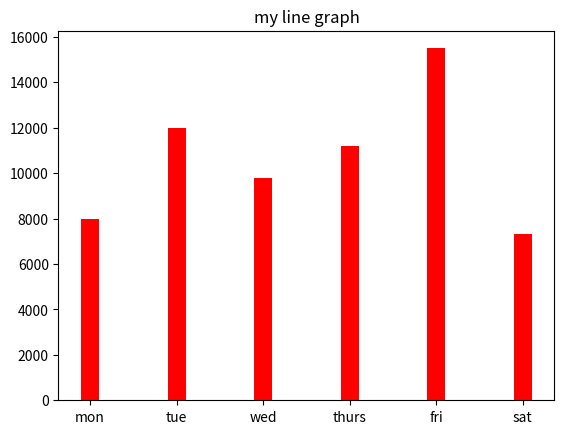

Python code for this plot:
# creating array using numpy
import numpy as np
import matplotlib.pyplot as pl


# basic way of creating arry
li=[1,2,3,4,5,6]
l2=[2,3,4,4,5,6]
a1=np.array(li)
a6=np.array(l2)

# print(a1)
# print(type(a1))

# using a range
a2=np.arange(2,9,2,float)
# print(a2)

# using linspace
a3=np.linspace(2,9,5)
# print(a3)

a4=np.cos(a3)
# print(a4)
a5=np.sin(a3)

# now plotting starts
# plot use for getting line graph output
# pl.plot(a3,a4)
# pl.xlabel("me")  #name of x axis
# pl.ylabel("you")   #name of y axis
# pl.show()

# chaing line style, colour width in line chart
# to change colour of line use colour code after plot
# pl.plot(a3,a4,"y")  #y=yello
# pl.plot(a3,a5,"r")   #for sec line in same graph
# pl.xlabel("me")  #name of x axis
# pl.ylabel("you")   #name of y axis
# pl.show()


# to change the linewridth
# pl.plot(a3,a4,"y",linewidth=2)
# pl.plot(a3,a5,"r", linewidth=5)
# pl.xlabel("me")
# pl.ylabel("you")
# pl.show()
#
# # to change style
# # linestyle or ls=[solid,dashed,dashdot,dotted]
#
# pl.plot(a3,a4,"y",linewidth=2,ls="dashdot")
# pl.plot(a3,a5,"r", linewidth=5, ls="dashed")
# pl.xlabel("me")
# pl.ylabel("you")
# pl.show()


# changing marker type,size,colour
# datapoins=marker
# this change sis also given in plot
# like , (marker=markertype,markersize=size,markeredgecolor=colour)
# see table on book page 264
#
# pl.plot(a3,a4,marker="p",markersize=5,markeredgecolor="g")
# pl.plot(a3,a5,marker="^",markersize=5,markeredgecolor="k")
# pl.xlabel("me")
# pl.ylabel("you")
# pl.show()



# bar graphs
# .bar() used

# pl.bar(a1,a6)
# pl.xlabel("this")
# pl.ylabel("that")

# for changing wridth to same for diif
# pl.bar(a1,a6,width=4.0)
# pl.bar(a1,a6,width=[1,2,2,1,1,1])
# pl.xlabel("this")
# pl.ylabel("that")
# pl.show()

# for changing colours
# pl.bar(a1,a6 ,color="red")
# pl.bar(a1,a6,color=["red","blue","yellow","green","red","blue"])
# pl.xlabel("this")
# pl.ylabel("that")
# pl.show()
#

# for creating multiple bar charts
# pl.bar(a1,a6 ,color="red",width=0.35)
# pl.bar(a1-0.4,a6,color="blue",width=0.35)
# pl.xlabel("this")
# pl.ylabel("that")
# pl.show()

# for horizontal bar use barh
# pl.barh(a1,a6 ,color="red")
# pl.barh(a1-0.4,a6,color="blue")
# pl.xlabel("this")
# pl.ylabel("that")
# pl.show()



# pie chart use .pie()
# here we give arry containg contry

# pl.pie(a1)
# pl.show()

# labeling contry
# give a list of lable along with it
# disease=["cholera","dengue","chikengunia","rabbis","goiter","aids"]
# pl.pie(a1,labels=disease)
# pl.show()

# adding formatted slices percent to pie
# disease=["cholera","dengue","chikengunia","rabbis","goiter","aids"]
# pl.pie(a1,labels=disease,autopct="%1.1f%%")
# pl.show()

# chainging color of pie
# give color list with it
# color=["red","blue","yellow","green","red","blue"]
# disease=["cholera","dengue","chikengunia","rabbis","goiter","aids"]
# pl.pie(a1,labels=disease,colors=color,autopct="%1.f%%")
# pl.show()

# explodind a slice
# give a explod list containg exploding distance

# exp=[0,0.5,0,00.4,0,0.3]   #here i exploding 2,4,6 slice
# color=["red","blue","yellow","green","red","blue"]
# disease=["cholera","dengue","chikengunia","rabbis","goiter","aids"]
# pl.pie(a1,labels=disease,colors=color,explode=exp,autopct="%1.f%%")
# pl.show()


# please see ouput of each parts


# customising the plotting
# adding title of graph using title()

# pl.plot(a3,a4,marker="p",markersize=5,markeredgecolor="g")
# pl.plot(a3,a5,marker="^",markersize=5,markeredgecolor="k")
# pl.xlabel("me")
# pl.ylabel("you")
#
pl.title("my line graph")
# pl.show()

# adding limits
# use .xlim( xmin,xmax)
# use .ylim( ymin,ymax)
# pl.xlim(-1,10)
# pl.ylim(-2,10)
# pl.plot(a3,a4,marker="p",markersize=5,markeredgecolor="g")
# pl.plot(a3,a5,marker="^",markersize=5,markeredgecolor="k")
# pl.xlabel("me")
# pl.ylabel("you")
#
# pl.title("my line graph")
# pl.show()

# if you use max as min and min as max (limits) ploting is changed
# addimg ticks
#  .xticks(lst)
# .yticks(lst)
# pl.plot(a3,a4,marker="p",markersize=5,markeredgecolor="g")
# pl.plot(a3,a5,marker="^",markersize=5,markeredgecolor="k")
# pl.xlabel("me")
# pl.ylabel("you")
# pl.xticks([1,2,3,4,5,6])
# pl.yticks([1,2,3,4,5,6])
#
# pl.title("my line graph")
# pl.show()

# adding a legends
# step1 give lebel in plot
#step2use .legend(pos) to lock it 1=upright 2=uplef 3=lowrig 4=lowlef
# pl.xlim(-1,10)
# pl.ylim(-2,10)
# pl.plot(a3,a4,marker="p",markersize=5,markeredgecolor="g",label="range2")
# pl.plot(a3,a5,marker="^",markersize=5,markeredgecolor="k" ,label="range1")
# pl.xticks([1,2,3,4,5,6])
# pl.legend(loc=1)  #see output
# pl.title("my line graph")
#
# pl.xlabel("me")
# pl.ylabel("you")
#
# pl.title("my line graph")
# pl.show()


# saving a figure
# .savefig(filename and path)

# pl.savefig("myplot.pdf")





col=[8000,12000,9800,11200,15500,7300]
x=["mon","tue","wed",'thurs',"fri","sat"]
pl.bar(x,col,width =.21,color="r")
# pl.yticks([1,2,3,4,5,6])
pl.show()
